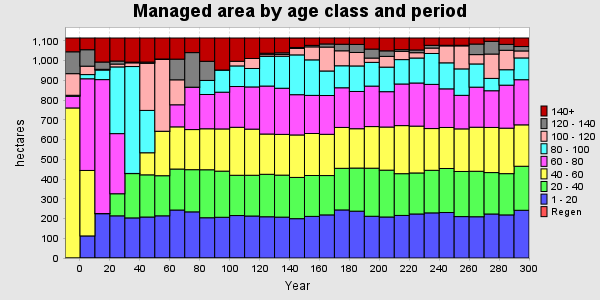

The data file committed next to this chart (first rows):
PERIOD, YEAR, PERIODWIDTH, Regen, 1 - 20, 20 - 40, 40 - 60, 60 - 80, 80 - 100, 100 - 120, 120 - 140, 140+, TOTAL
0, 0, 10, 0, 0, 0.7958, 759.7, 58.93, 5.322, 109.5, 110.8, 69.92, 1115
1, 10, 10, 0, 111.9, 0, 331.9, 464.6, 21.21, 42.69, 83.33, 59.37, 1115
2, 20, 10, 0, 224.6, 0, 0.7958, 678.7, 48.48, 3.689, 36.92, 121.8, 1115
3, 30, 10, 0, 213.8, 111.9, 0, 304.7, 338.1, 14.44, 15.24, 116.8, 1115
4, 40, 10, 0, 203.2, 224.6, 0, 0.7958, 541.7, 18.69, 3.689, 122.2, 1115
5, 50, 10, 0, 207.7, 213.8, 111.9, 0, 214.7, 238.7, 6.244, 122, 1115
6, 60, 10, 0, 213.8, 203.2, 224.6, 0, 0.7958, 363.7, 2.556, 106.3, 1115
7, 70, 10, 0, 243.1, 207.7, 213.8, 111.9, 0, 126.5, 104.8, 107.2, 1115
8, 80, 10, 0, 233.8, 213.8, 203.2, 214.5, 0, 0.3885, 175.2, 74.02, 1115
9, 90, 10, 0, 204.1, 243.1, 207.7, 173.7, 71.31, 0, 96.82, 118.2, 1115
10, 100, 10, 0, 206.4, 233.8, 213.8, 186.2, 112.1, 0, 0.3885, 162.2, 1115
11, 110, 10, 0, 215.2, 204.1, 243.1, 206.7, 104.4, 23.53, 0, 118, 1115
12, 120, 10, 0, 212.9, 206.4, 233.8, 213.8, 93.49, 50.64, 0, 103.8, 1115
13, 130, 10, 0, 209, 215.2, 204.1, 243.1, 150.3, 8.662, 7.279, 77.22, 1115
14, 140, 10, 0, 207.2, 212.9, 206.4, 233.8, 162.2, 8.601, 8.662, 75.15, 1115
15, 150, 10, 0, 199.3, 209, 215.2, 204.1, 201.7, 32.61, 5.045, 47.92, 1115
16, 160, 10, 0, 210.9, 207.2, 212.9, 193.2, 180.1, 65.84, 7.547, 37.36, 1115
17, 170, 10, 0, 218.5, 199.3, 209, 196.6, 124.3, 121.2, 15.8, 30.15, 1115
18, 180, 10, 0, 243.6, 210.9, 207.2, 201, 111.5, 75.89, 33.19, 31.66, 1115
19, 190, 10, 0, 237.4, 218.5, 199.3, 188.7, 129.4, 68.33, 40.79, 32.49, 1115
20, 200, 10, 0, 211.5, 243.6, 210.9, 205.1, 120.3, 21.8, 45.52, 56.16, 1115
21, 210, 10, 0, 207.9, 237.4, 218.5, 179.2, 124.4, 54.41, 28.08, 65.1, 1115
22, 220, 10, 0, 215.8, 211.5, 243.6, 210.9, 123.6, 41.59, 8.784, 59.11, 1115
23, 230, 10, 0, 223.1, 207.9, 237.4, 218.5, 126.6, 26.9, 13.91, 60.61, 1115
24, 240, 10, 0, 228.7, 215.8, 211.5, 223.8, 156.6, 27.4, 13.87, 37.17, 1115
25, 250, 10, 0, 230.5, 223.1, 207.9, 195.7, 131.8, 85.89, 3.071, 36.88, 1115
26, 260, 10, 0, 209.9, 228.7, 215.8, 170, 134, 116.6, 3.071, 36.88, 1115
27, 270, 10, 0, 209.1, 230.5, 223.1, 203.1, 117.7, 47.27, 53.53, 30.66, 1115
28, 280, 10, 0, 223.1, 209.9, 228.7, 186, 62.54, 123.5, 64.47, 16.8, 1115
29, 290, 10, 0, 218.4, 209.1, 230.5, 217.9, 78.27, 98.59, 29.88, 32.29, 1115
30, 300, 10, 0, 241.9, 223.1, 209.9, 228.7, 110.4, 35.43, 22.33, 43.23, 1115
